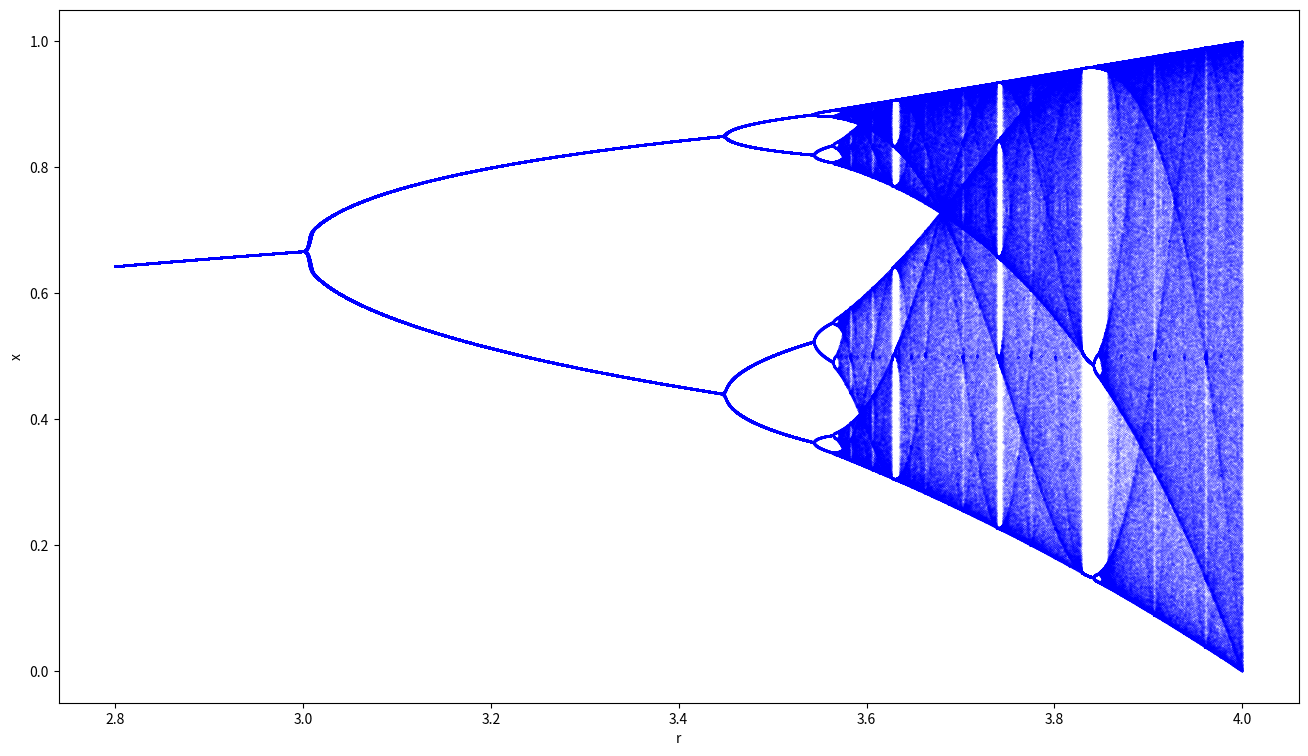

Generate this figure with matplotlib:
# draw the "bifurcation" diagram for the logistic map/equation
#     a_{n+1} = r a_n (1 - a_n)

import numpy as np
import matplotlib.pyplot as plt

# set up resolution etc.
interval = (2.8, 4)      # r range
accuracy = 0.0001        # resolution in r
reps = 600               # number of iterations
discard = 400            # keep after this

# generate figure line-by-line
fig, ax = plt.subplots()
fig.set_size_inches(16, 9)
lims = np.zeros(reps)
lims[0] = 1.0/3.0
N = reps - discard
for r in np.arange(interval[0], interval[1], accuracy):
    for i in range(reps - 1):
        lims[i + 1] = r * lims[i] * (1 - lims[i])
    # plot last N points
    ax.plot([r] * N, lims[discard:], "b.", markersize=0.1)
ax.set(xlabel="r", ylabel="x")
plt.show()
